Dataset: data (GitHub, Monster-IA-Team/Monster-IA-Backend). Classes: basic, Full Throttle, Juiced Mango Loco, Juiced Monarch, The Doctor, Ultra Blue, Ultra Fiesta Mango, Ultra Gold, Ultra Peachy Keen, Ultra Red, Ultra Rosa, Ultra Violet, Ultra Watermelon.

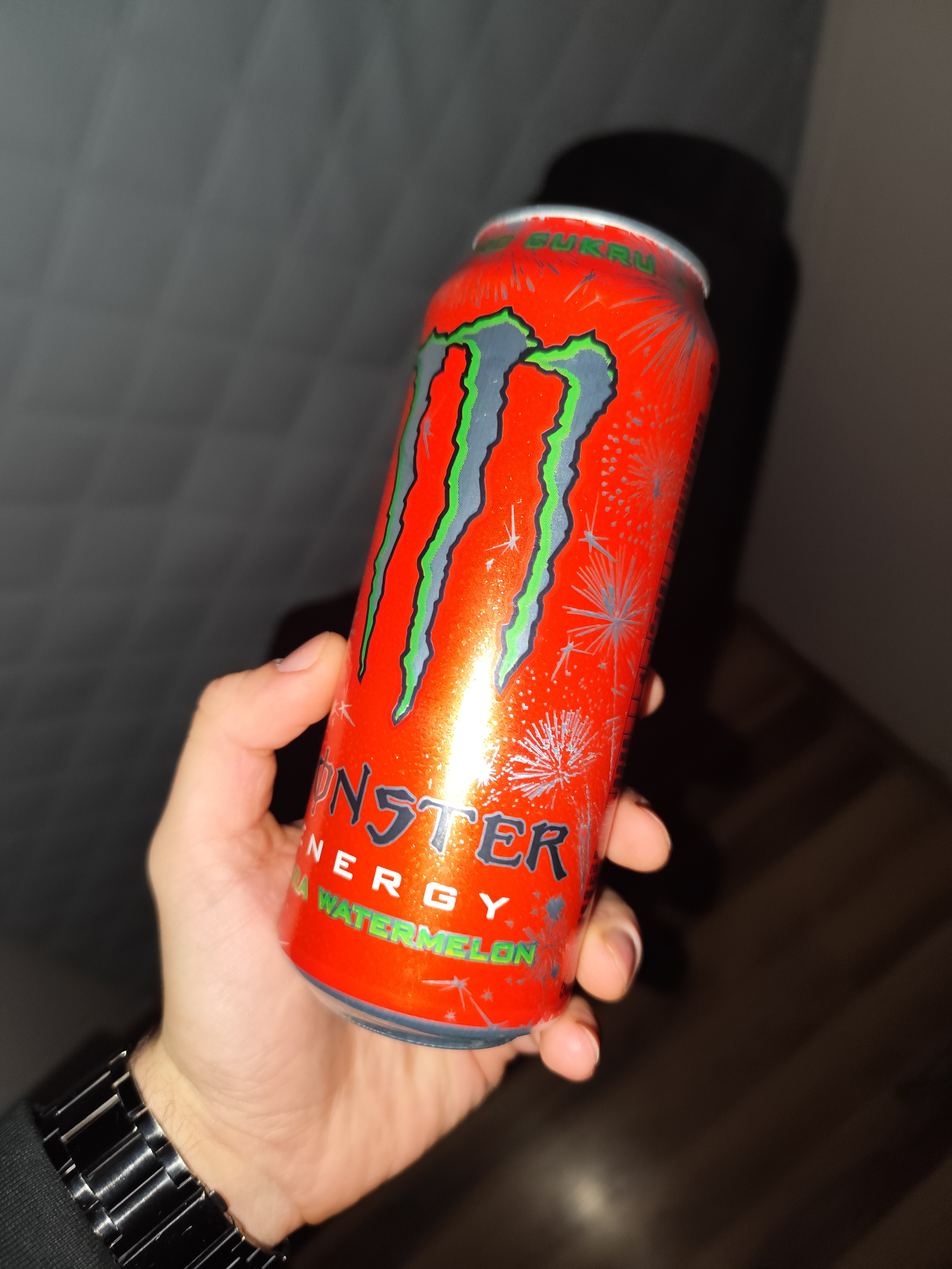
Label: Ultra Watermelon

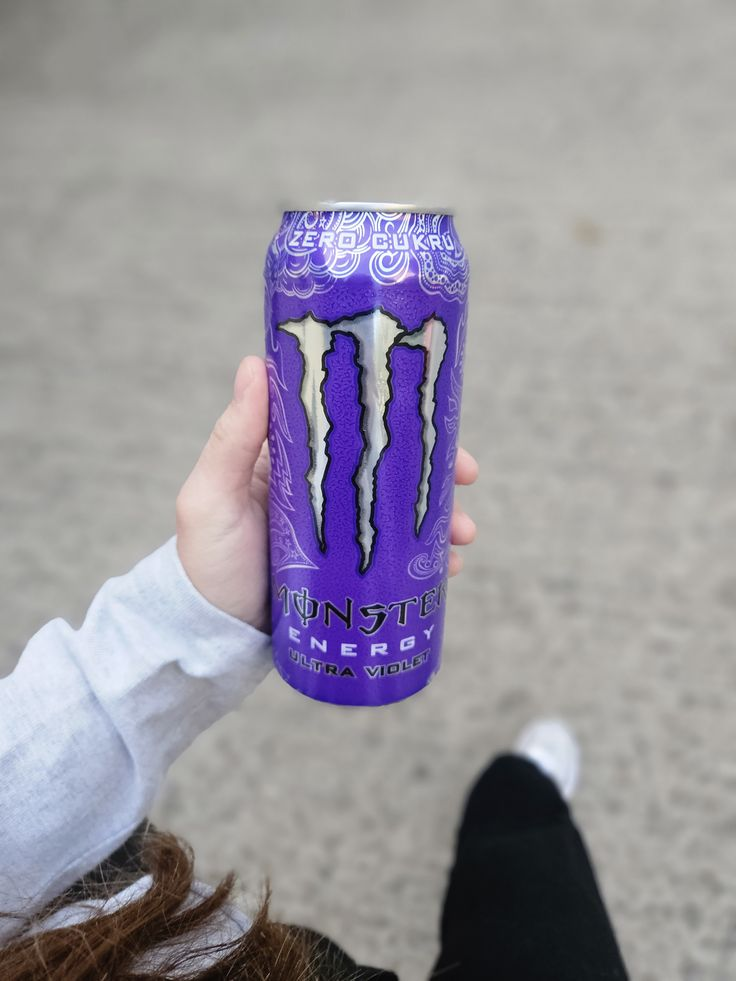
Label: Ultra Violet

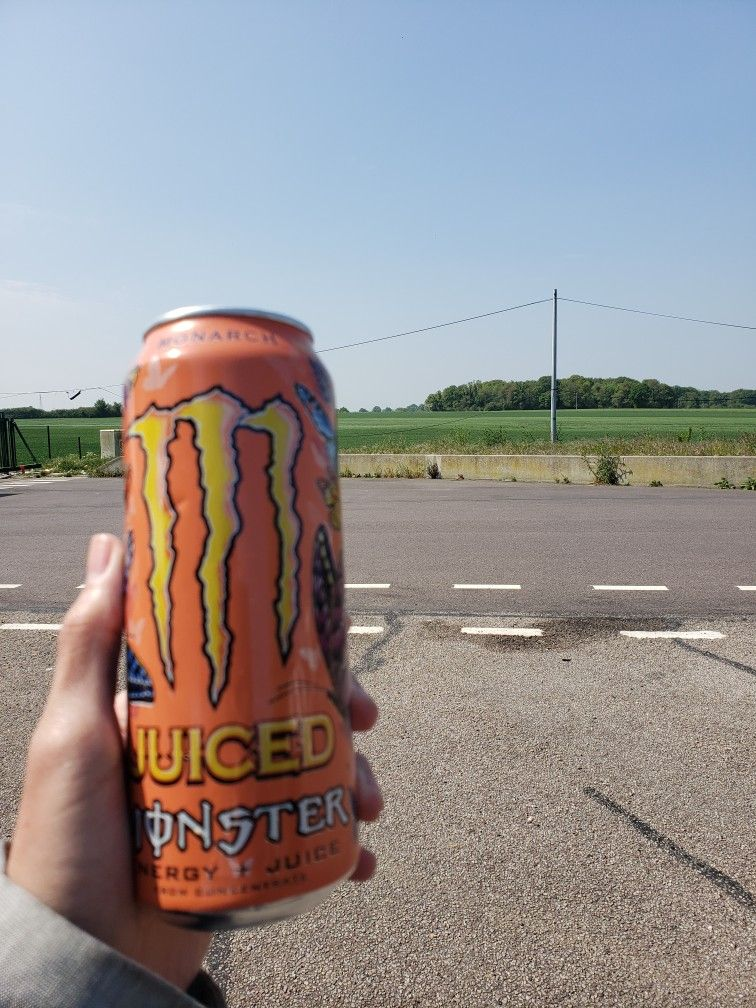
Label: Juiced Monarch

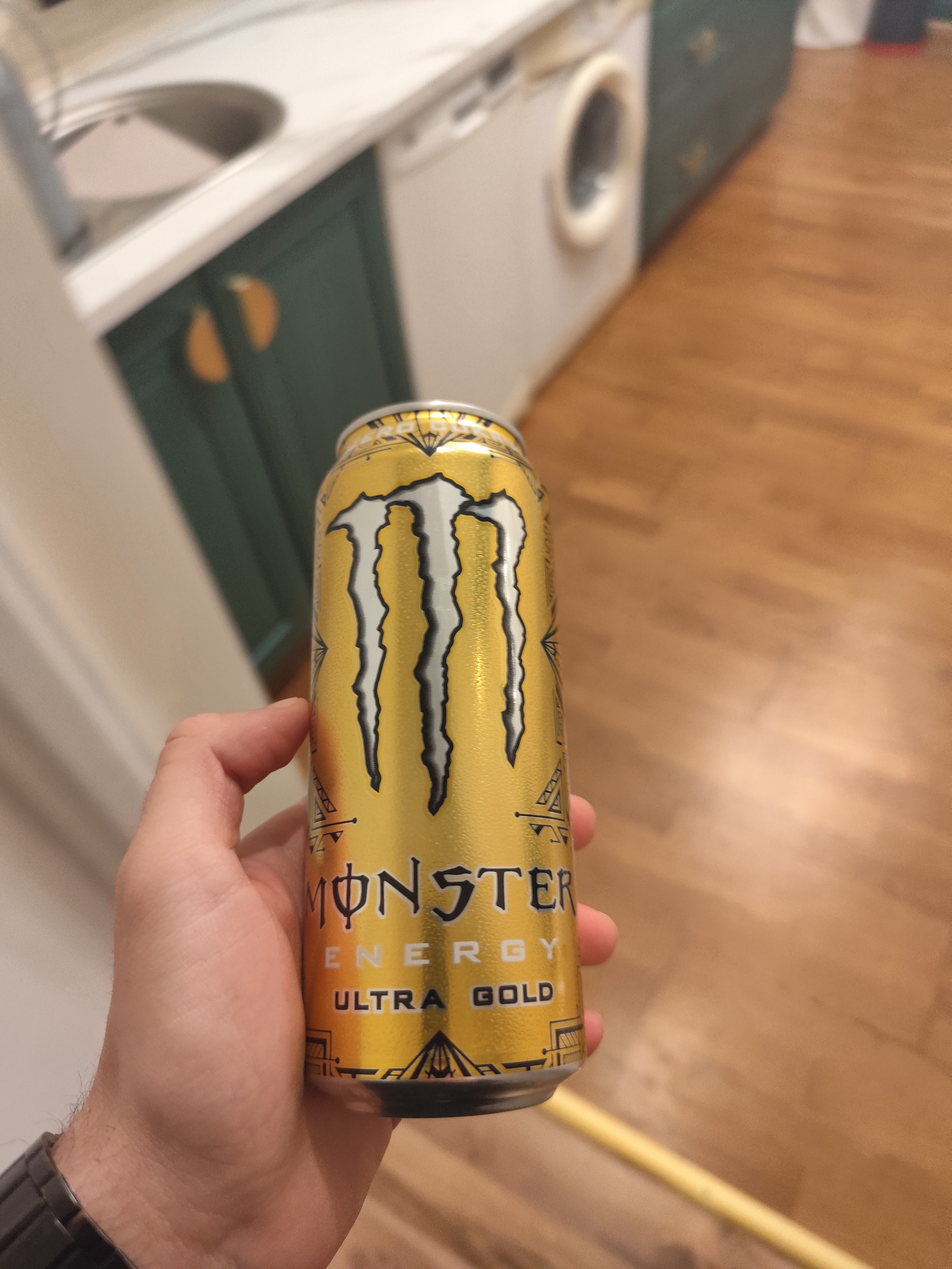
Label: Ultra Gold

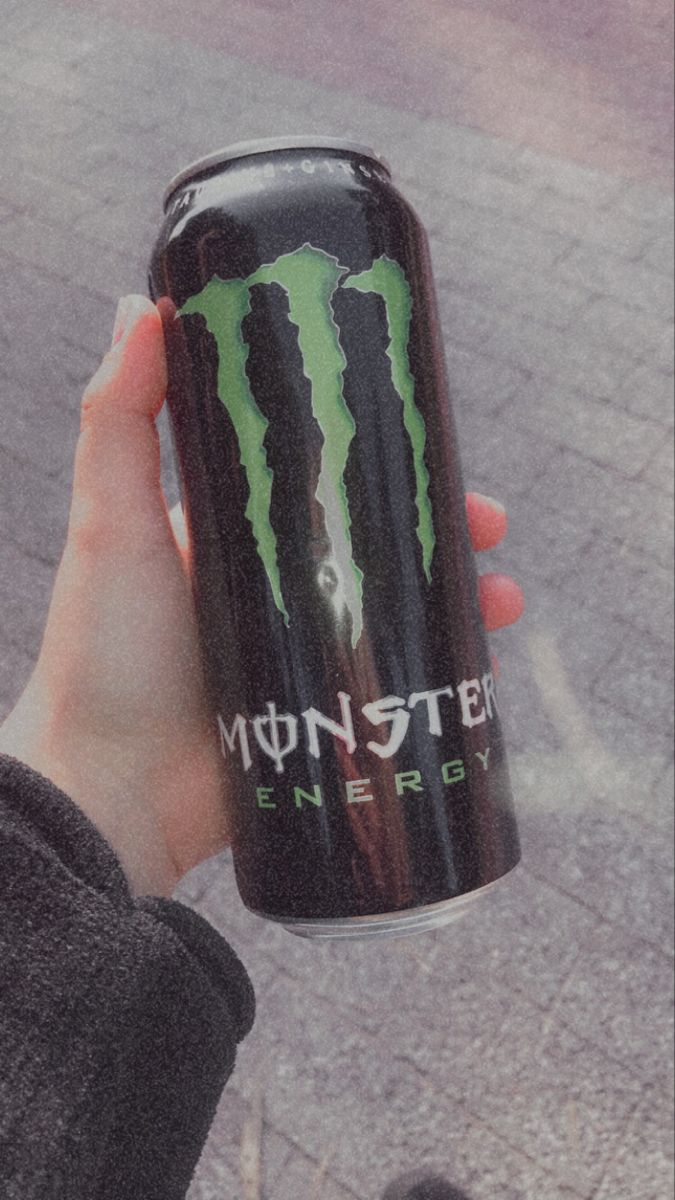
Label: basic

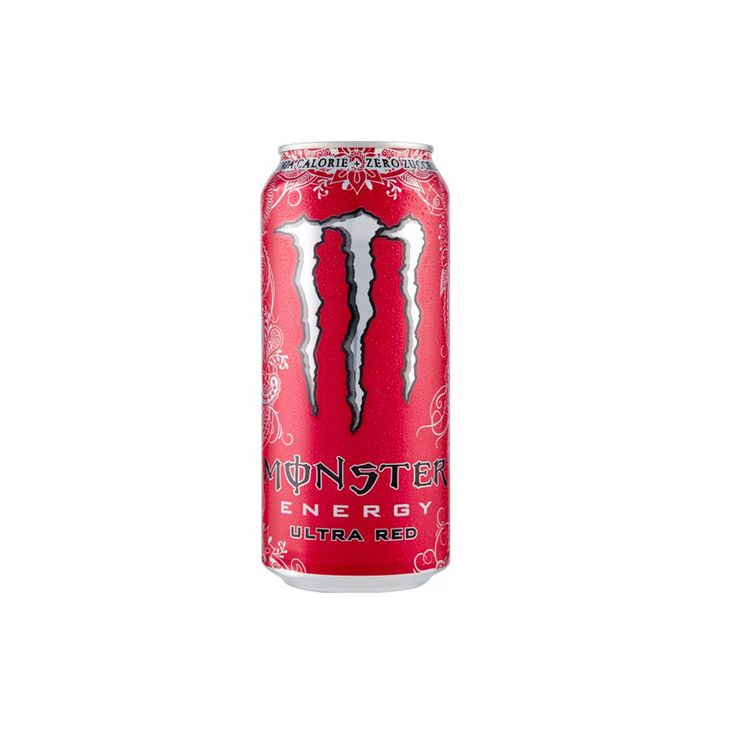
Label: Ultra Red
